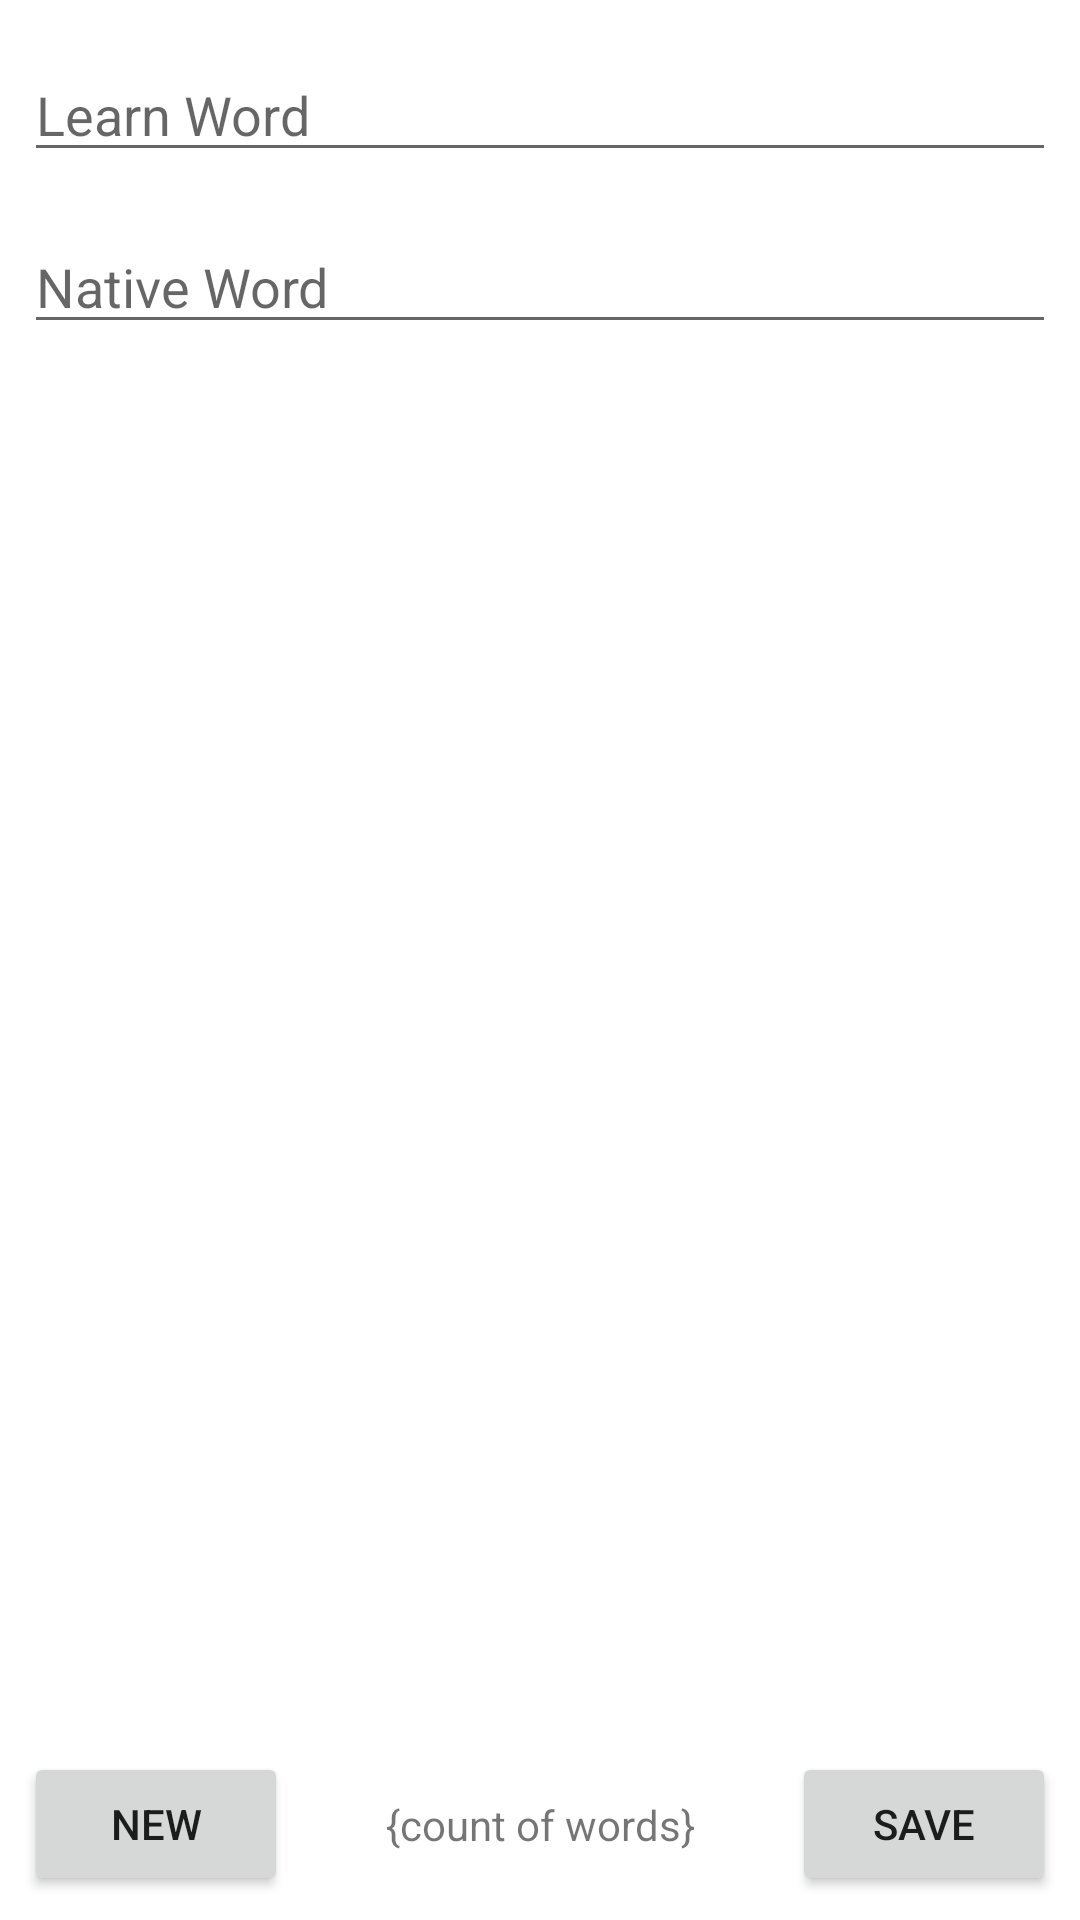

Here is an Android app screen rendered from its layout file. Give the layout XML and the strings, colors and styles it references.
<!-- AndroidManifest.xml: application theme Theme.ILVocabulary -->
<!-- res/layout/fragment_add_word_simple_one.xml -->
<?xml version="1.0" encoding="utf-8"?>
<androidx.constraintlayout.widget.ConstraintLayout
        xmlns:android="http://schemas.android.com/apk/res/android"
        xmlns:app="http://schemas.android.com/apk/res-auto"
        xmlns:tools="http://schemas.android.com/tools"
        android:layout_width="match_parent"
        android:layout_height="match_parent"
        tools:context=".ui.fragment.AddWordSimpleOneFragment"
>
<androidx.constraintlayout.widget.ConstraintLayout
        android:id="@+id/constraintLayout"
        android:layout_width="0dp"
        android:layout_height="wrap_content"
        app:layout_constraintBottom_toBottomOf="parent"
        app:layout_constraintStart_toStartOf="parent"
        app:layout_constraintEnd_toEndOf="parent"
>
    <Button
            android:id="@+id/btn_new"
            android:text="New"
            android:layout_width="wrap_content"
            android:layout_height="wrap_content"
            app:layout_constraintBottom_toBottomOf="parent"
            app:layout_constraintStart_toStartOf="parent"
            app:layout_constraintTop_toTopOf="parent"
            android:layout_marginStart="8dp"
            android:layout_marginTop="8dp"
            android:layout_marginBottom="8dp"
    />
    <Button
            android:id="@+id/btn_save"
            android:text="Save"
            android:layout_width="wrap_content"
            android:layout_height="wrap_content"
            app:layout_constraintBottom_toBottomOf="parent"
            app:layout_constraintEnd_toEndOf="parent"
            app:layout_constraintTop_toTopOf="parent"
            android:layout_marginEnd="8dp"
            android:layout_marginTop="8dp"
            android:layout_marginBottom="8dp"
    />
    <TextView
            android:id="@+id/tv_count_of_words"
            android:text="{count of words}"
            android:layout_width="wrap_content"
            android:layout_height="wrap_content"
            app:layout_constraintStart_toEndOf="@+id/btn_new"
            app:layout_constraintEnd_toStartOf="@+id/btn_save"
            app:layout_constraintTop_toTopOf="parent"
            app:layout_constraintBottom_toBottomOf="parent"
    />
</androidx.constraintlayout.widget.ConstraintLayout>
<androidx.constraintlayout.widget.ConstraintLayout
        android:layout_width="0dp"
        android:layout_height="0dp"
        app:layout_constraintBottom_toTopOf="@+id/constraintLayout"
        app:layout_constraintTop_toTopOf="parent"
        app:layout_constraintEnd_toEndOf="parent"
        app:layout_constraintStart_toStartOf="parent"
>
    <EditText
            android:id="@+id/et_learn_word"
            android:hint="Learn Word"
            android:inputType="text"

            android:layout_width="0dp"
            android:layout_height="wrap_content"
            app:layout_constraintTop_toTopOf="parent"
            app:layout_constraintStart_toStartOf="parent"
            app:layout_constraintEnd_toEndOf="parent"
            android:layout_marginTop="16dp"
            android:layout_marginStart="8dp"
            android:layout_marginEnd="8dp"
    />
    <EditText
            android:id="@+id/et_native_word"
            android:hint="Native Word"
            android:inputType="text"

            android:layout_width="0dp"
            android:layout_height="wrap_content"
            app:layout_constraintTop_toBottomOf="@+id/et_learn_word"
            app:layout_constraintStart_toStartOf="parent"
            app:layout_constraintEnd_toEndOf="parent"
            android:layout_marginTop="16dp"
            android:layout_marginStart="8dp"
            android:layout_marginEnd="8dp"
    />
</androidx.constraintlayout.widget.ConstraintLayout>

</androidx.constraintlayout.widget.ConstraintLayout>
<!-- resources referenced by this layout -->
<resources>
  <style name="Theme.ILVocabulary" parent="Theme.MaterialComponents.DayNight.DarkActionBar">
          
          <item name="colorPrimary">@color/background_primary</item>
          <item name="colorPrimaryVariant">@color/background_primary_variant</item>
          <item name="colorOnPrimary">@color/white</item>
          
          <item name="colorSecondary">@color/background_secondary</item>
          <item name="colorSecondaryVariant">@color/background_secondary_variant</item>
          <item name="colorOnSecondary">@color/black</item>
          
          <item name="android:statusBarColor" tools:targetApi="l">?attr/colorPrimaryVariant</item>
          
      </style>
  <color name="background_primary">#EAEAEA</color>
  <color name="background_primary_variant">#FFFFFF</color>
  <color name="white">#FFFFFFFF</color>
  <color name="background_secondary">#FFFFFF</color>
  <color name="background_secondary_variant">#FFFFFF</color>
  <color name="black">#FF000000</color>
</resources>
